Image classification data set "dataset-split" (anatu/CS231n-Project-2019 on GitHub). Class labels (7): cardboard, compost, glass, metal, paper, plastic, trash.

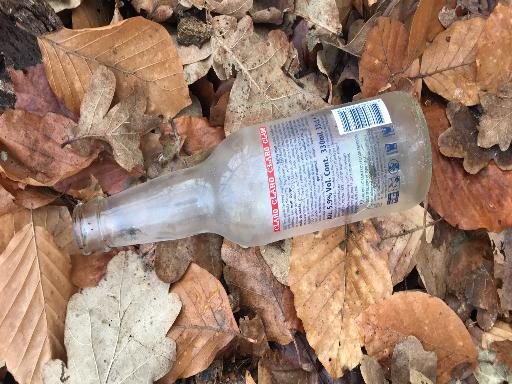
Label: glass

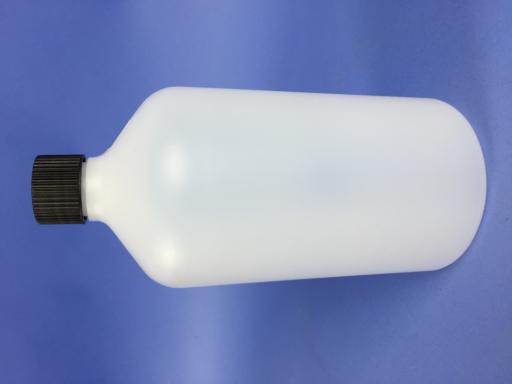
Label: plastic

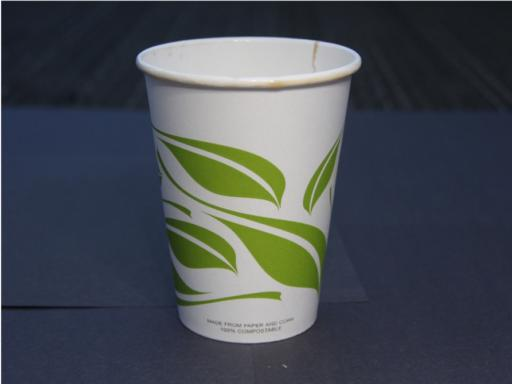
Label: compost

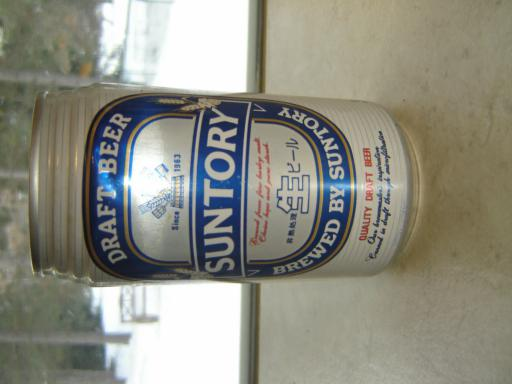
Label: metal

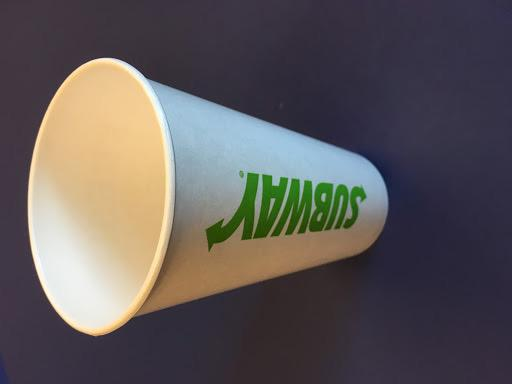
Label: paper

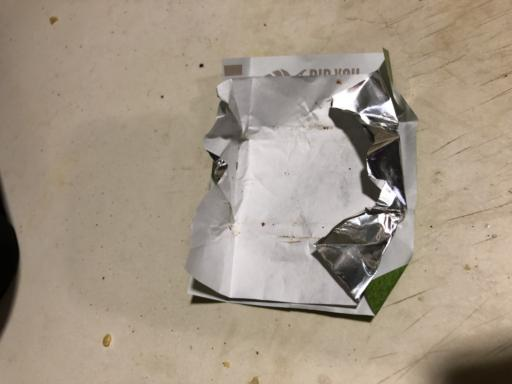
Label: trash
